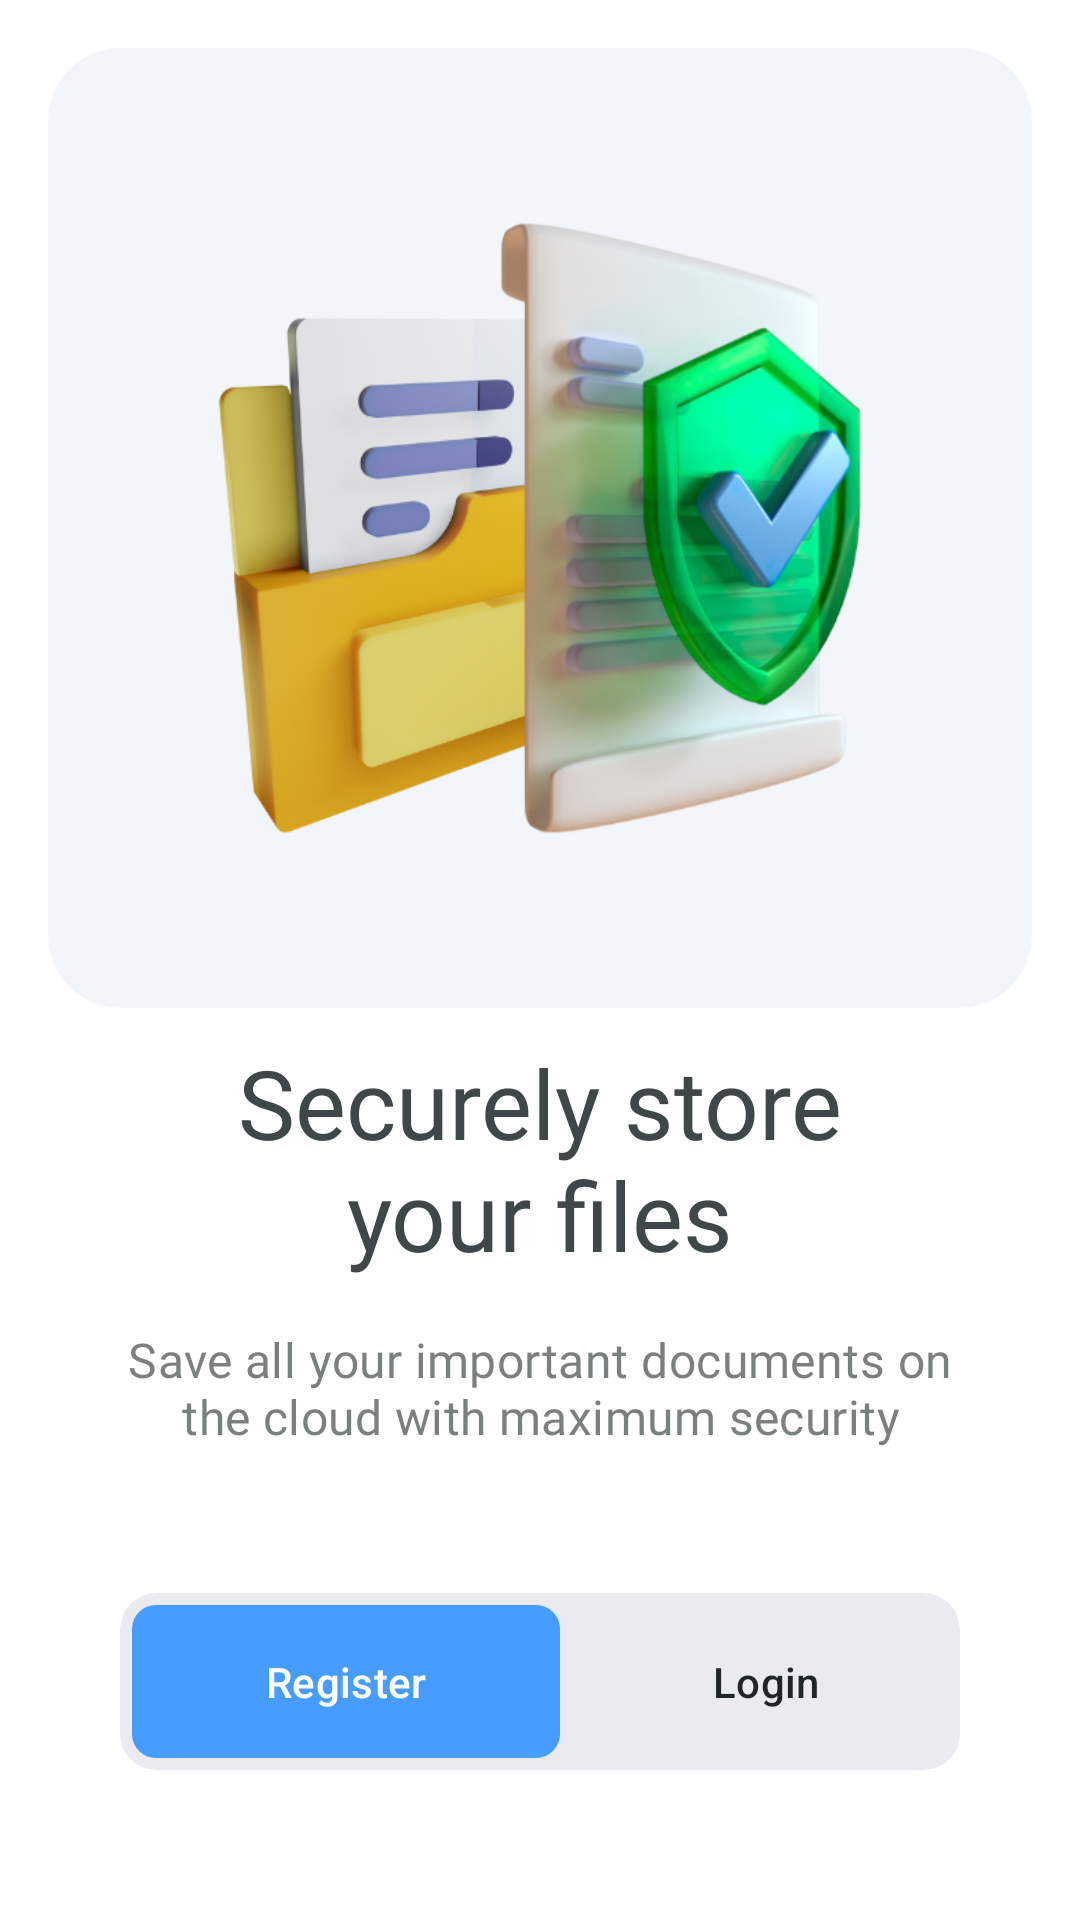

Android layout source for this screen:
<!-- AndroidManifest.xml: application theme Theme.DocuBox -->
<!-- res/layout/fragment_getting_started.xml -->
<?xml version="1.0" encoding="utf-8"?>
<androidx.constraintlayout.widget.ConstraintLayout xmlns:android="http://schemas.android.com/apk/res/android"
    xmlns:app="http://schemas.android.com/apk/res-auto"
    xmlns:tools="http://schemas.android.com/tools"
    android:layout_width="match_parent"
    android:layout_height="match_parent"
    android:background="?attr/backgroundColor"
    tools:context=".ui.screens.auth.gettingStarted.GettingStartedFragment">

    <com.google.android.material.card.MaterialCardView
        android:id="@+id/materialCardView"
        android:layout_width="0dp"
        android:layout_height="0dp"
        android:layout_marginHorizontal="16dp"
        android:layout_marginTop="16dp"
        android:clickable="false"
        android:elevation="0dp"
        app:cardBackgroundColor="@color/colorPlaceholderBackground"
        app:cardCornerRadius="24dp"
        app:cardElevation="0dp"
        app:layout_constraintEnd_toEndOf="parent"
        app:layout_constraintHeight_percent="0.5"
        app:layout_constraintStart_toStartOf="parent"
        app:layout_constraintTop_toTopOf="parent"
        app:strokeColor="@android:color/transparent">

        <ImageView
            android:layout_width="match_parent"
            android:layout_height="match_parent"
            android:layout_margin="40dp"
            android:scaleType="centerCrop"
            android:src="@drawable/img_lock"
            tools:ignore="ContentDescription" />

    </com.google.android.material.card.MaterialCardView>

    <TextView
        android:id="@+id/titleText"
        android:layout_width="0dp"
        android:layout_height="wrap_content"
        android:layout_marginBottom="16dp"
        android:fontFamily="@font/poppins_semi_bold"
        android:text="@string/securely_store_nyour_files"
        android:textAlignment="center"
        android:textAppearance="@style/TextAppearance.MdcTypographyStyles.HeadlineLarge"
        android:textColor="@color/colorSecondaryText"
        app:layout_constraintBottom_toTopOf="@+id/descriptionText"
        app:layout_constraintEnd_toEndOf="@id/materialCardView"
        app:layout_constraintStart_toStartOf="@+id/materialCardView" />

    <TextView
        android:id="@+id/descriptionText"
        android:layout_width="0dp"
        android:layout_height="wrap_content"
        android:layout_marginHorizontal="16dp"
        android:layout_marginBottom="48dp"
        android:alpha="0.7"
        android:fontFamily="@font/poppins_light"
        android:text="@string/save_all_your_important_documents_on_the_cloud_with_maximum_security"
        android:textAlignment="center"
        android:textAppearance="@style/TextAppearance.MdcTypographyStyles.TitleMedium"
        android:textColor="@color/colorSecondaryText"
        app:layout_constraintBottom_toTopOf="@+id/materialCardView3"
        app:layout_constraintEnd_toEndOf="@id/titleText"
        app:layout_constraintStart_toStartOf="@+id/titleText" />


    <com.google.android.material.card.MaterialCardView
        android:id="@+id/materialCardView3"
        android:layout_width="0dp"
        android:layout_height="wrap_content"
        android:layout_marginHorizontal="24dp"
        android:layout_marginBottom="50dp"
        android:clickable="false"
        android:elevation="0dp"
        app:cardBackgroundColor="@color/gray"
        app:cardElevation="0dp"
        app:layout_constraintBottom_toBottomOf="parent"
        app:layout_constraintEnd_toEndOf="@id/materialCardView"
        app:layout_constraintStart_toStartOf="@id/materialCardView"
        app:strokeColor="@android:color/transparent">

        <LinearLayout
            android:layout_width="match_parent"
            android:layout_height="match_parent">

            <com.google.android.material.button.MaterialButton
                android:id="@+id/registerBtn"
                style="@style/Widget.Material3.Button"
                android:layout_width="wrap_content"
                android:layout_height="match_parent"
                android:layout_marginStart="4dp"
                android:layout_weight="1"
                android:paddingVertical="16dp"
                android:text="@string/register"
                android:textColor="?attr/colorOnPrimary"
                app:backgroundTint="@color/colorPrimary"
                app:cornerRadius="8dp"
                app:rippleColor="@color/rippleColorPrimary" />

            <com.google.android.material.button.MaterialButton
                android:id="@+id/loginBtn"
                style="@style/Widget.Material3.Button.TextButton"
                android:layout_width="wrap_content"
                android:layout_height="wrap_content"
                android:layout_marginStart="4dp"
                android:layout_weight="1"
                android:paddingVertical="16dp"
                android:text="@string/login"
                android:textColor="?attr/colorOnBackground"
                app:cornerRadius="8dp"
                app:rippleColor="@color/rippleColor" />

        </LinearLayout>


    </com.google.android.material.card.MaterialCardView>


</androidx.constraintlayout.widget.ConstraintLayout>
<!-- resources referenced by this layout -->
<resources>
  <color name="colorPlaceholderBackground">#f2f6fb</color>
  <color name="colorPrimary">#479dff</color>
  <color name="colorSecondaryText">#404749</color>
  <color name="gray">#EBEAF0</color>
  <color name="rippleColor">#DEDEDE</color>
  <color name="rippleColorPrimary">#94C6FF</color>
  <!-- drawable img_lock: png bitmap (drawable-v24, 174929 bytes) -->
  <string name="login">Login</string>
  <string name="register">Register</string>
  <string name="save_all_your_important_documents_on_the_cloud_with_maximum_security">Save all your important documents on the cloud with maximum security</string>
  <string name="securely_store_nyour_files">Securely store\nyour files</string>
  <style name="TextAppearance.MdcTypographyStyles.HeadlineLarge" parent="TextAppearance.Material3.HeadlineLarge">
          <item name="fontFamily">@font/poppins_regular</item>
          <item name="android:fontFamily">@font/poppins_regular</item>
      </style>
  <style name="TextAppearance.MdcTypographyStyles.TitleMedium" parent="TextAppearance.Material3.TitleMedium">
          <item name="fontFamily">@font/poppins_medium</item>
          <item name="android:fontFamily">@font/poppins_medium</item>
      </style>
  <style name="Theme.DocuBox" parent="Theme.Material3.Light.NoActionBar">
          
          <item name="colorPrimary">@color/colorPrimary</item>
          <item name="colorPrimaryVariant">@color/colorPrimaryVariant</item>
          <item name="colorPrimaryContainer">@color/colorSecondary</item>
          <item name="colorOnPrimaryContainer">@color/colorOnSecondary</item>
          <item name="colorOnPrimary">@color/colorOnPrimary</item>
          
          <item name="colorSecondary">@color/colorSecondary</item>
          <item name="colorSecondaryVariant">@color/colorSecondary</item>
          <item name="colorSecondaryContainer">@color/colorPrimary</item>
          <item name="colorOnSecondary">@color/colorOnSecondary</item>
  
  
          <item name="colorAccent">@color/colorSecondaryText</item>
  
          <item name="colorOnBackground">@color/colorPrimaryText</item>
          <item name="colorOnSurface">@color/colorSecondaryText</item>
  
          <item name="backgroundColor">@color/colorAppBackground</item>
          <item name="android:windowBackground">@color/colorAppBackground</item>
          <item name="android:colorBackground">@color/colorAppBackground</item>
  
  
          
          <item name="android:statusBarColor" tools:targetApi="l">?attr/colorPrimaryVariant</item>
          
  
          <item name="bottomNavigationStyle">@style/Widget.App.BottomNav</item>
  
      </style>
  <color name="colorPrimaryVariant">#3381fe</color>
  <color name="colorSecondary">#f95e07</color>
  <color name="colorOnSecondary">#ffffff</color>
  <color name="colorOnPrimary">#ffffff</color>
  <color name="colorPrimaryText">#1F2528</color>
  <color name="colorAppBackground">#FFFFFF</color>
  <style name="Widget.App.BottomNav" parent="Widget.Material3.BottomNavigationView">
          <item name="materialThemeOverlay">@style/ThemeOverlay.App.BottomNav</item>
      </style>
  <style name="ThemeOverlay.App.BottomNav" parent="">
          <item name="colorPrimary">@color/colorAppBackground</item>
          <item name="colorSurface">@color/colorAppBackground</item>
          <item name="colorOnSurface">@color/colorPrimary</item>
          <item name="colorOnSecondaryContainer">@color/colorPrimary</item>
          <item name="colorSecondaryContainer">@android:color/transparent</item>
          <item name="colorOnSurfaceVariant">@color/colorDisabled</item>
      </style>
  <color name="colorDisabled">#909090</color>
</resources>
